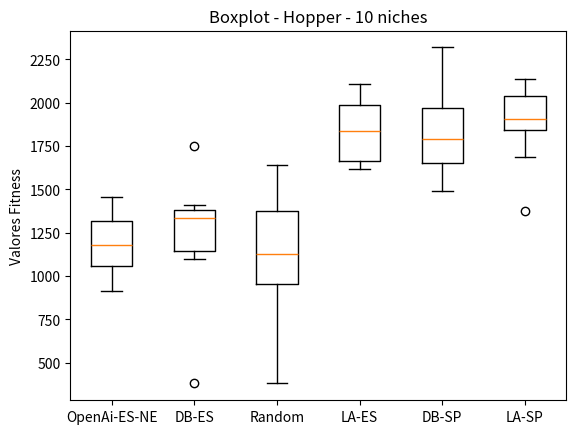

Python code for this plot:
import matplotlib.pyplot as plt

brenda = [1063.09, 1173.03, 1190.32, 1285.13, 912.61 , 1058.03, 967.19 , 1369.74, 1327.43, 1456.71]
davi = [1301.21, 1374.82, 1257.51, 1099.81, 1751.52, 1408.33, 383.46 , 1103.43, 1367.56, 1380.36]
random_davi = [850.73 , 1567.06, 1370.19, 938.00 , 1378.25, 1009.34, 1084.27, 1639.83, 380.33 , 1171.17]
larissa = [1691.02, 1953.19, 1652.34, 1627.58, 1618.62, 1815.49, 1999.38, 1859.27, 2047.88, 2109.81]
super_davi = [1509.52, 1649.77, 1975.61, 1765.82, 1662.44, 1492.95, 1811.15, 1963.10, 2010.98, 2319.25]
super_larissa = [1687.19, 1865.10, 2001.02, 2051.33, 1913.84, 1373.45, 1903.17, 2123.76, 1837.16, 2139.66]

data = [brenda,  davi,random_davi, larissa, super_davi, super_larissa]

fig, ax = plt.subplots()
ax.boxplot(data)

ax.set_xticklabels(['OpenAi-ES-NE', 'DB-ES','Random', 'LA-ES', 'DB-SP', 'LA-SP'])
ax.set_ylabel('Valores Fitness')

plt.title('Boxplot - Hopper - 10 niches')
#plt.figure(figsize=)
plt.savefig('hoppper2_10_50.png')
#plt.show()
